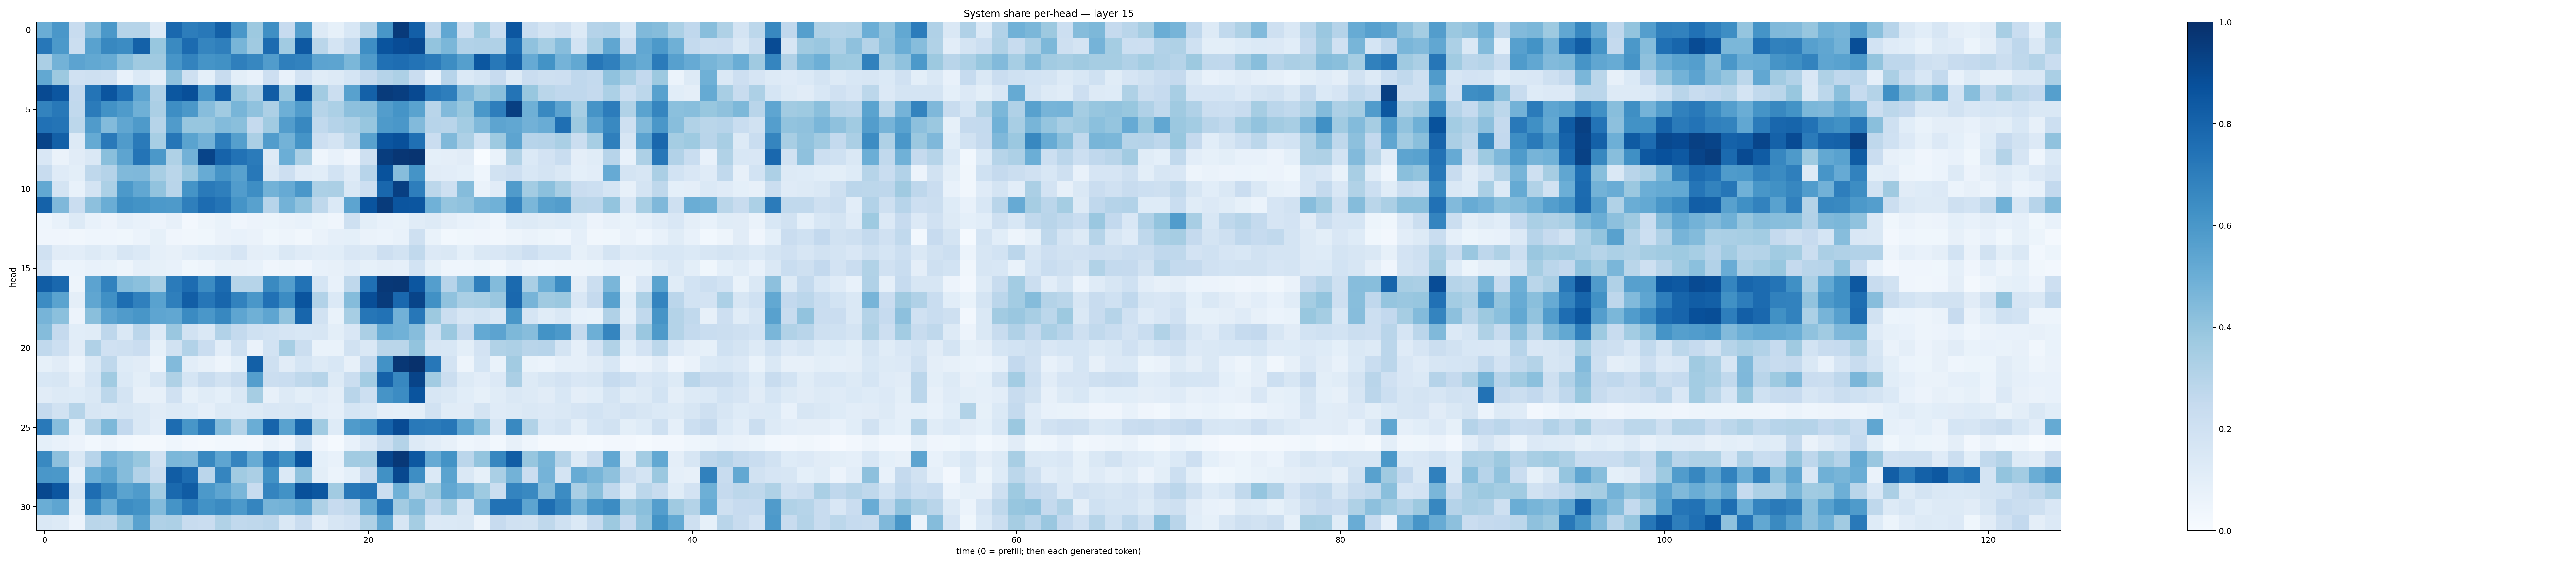

The data file committed next to this chart (first rows):
0.50200075, 0.59871763, 0.23740256, 0.43826655, 0.5940163, 0.29871142, 0.2991665, 0.13107082, 0.7834478, 0.7000921, 0.72241765, 0.81458, 0.5993297, 0.3785393, 0.63484865, 0.24552953, 0.5726593, 0.1296671, 0.08590059, 0.1549094, 0.31193963, 0.60477376, 0.960612, 0.8199352
0.726, 0.5934, 0.22, 0.5508, 0.6637, 0.6461, 0.8114, 0.389, 0.6558, 0.7718, 0.6706, 0.6931, 0.4656, 0.3699, 0.773, 0.3652, 0.8417, 0.2858, 0.1731, 0.2566, 0.64, 0.8608, 0.8882, 0.9
0.335, 0.4795, 0.5444, 0.5247, 0.5085, 0.4249, 0.3688, 0.3697, 0.6076, 0.6794, 0.6166, 0.6266, 0.6924, 0.6674, 0.5754, 0.6934, 0.6827, 0.5461, 0.5395, 0.4601, 0.5792, 0.7525, 0.765, 0.7388
0.5266, 0.376, 0.1962, 0.2043, 0.1956, 0.07169, 0.1399, 0.08933, 0.4113, 0.2076, 0.09095, 0.2399, 0.09813, 0.07384, 0.2112, 0.0775, 0.1832, 0.1159, 0.1275, 0.1696, 0.2534, 0.3008, 0.3251, 0.2281
0.8952, 0.8554, 0.2597, 0.737, 0.8559, 0.7501, 0.5409, 0.3168, 0.8495, 0.8811, 0.5993, 0.824, 0.391, 0.3273, 0.8256, 0.3964, 0.8517, 0.3624, 0.2224, 0.558, 0.8112, 0.9561, 0.9415, 0.9001
0.6763, 0.7213, 0.2649, 0.71, 0.6242, 0.584, 0.4913, 0.3358, 0.639, 0.596, 0.4309, 0.3644, 0.4661, 0.4081, 0.3251, 0.4936, 0.5774, 0.3004, 0.3308, 0.4148, 0.4247, 0.5704, 0.6154, 0.5484
0.7466, 0.7363, 0.2786, 0.5792, 0.4375, 0.5327, 0.586, 0.2982, 0.5802, 0.3913, 0.3919, 0.4389, 0.4229, 0.2518, 0.3668, 0.5736, 0.6625, 0.2625, 0.3034, 0.325, 0.3913, 0.5875, 0.6015, 0.443
0.918, 0.8131, 0.1257, 0.5168, 0.7185, 0.5796, 0.7136, 0.3462, 0.7278, 0.5501, 0.4826, 0.699, 0.565, 0.3345, 0.5778, 0.4766, 0.6144, 0.2132, 0.1768, 0.2812, 0.5583, 0.8569, 0.8764, 0.7525
0.1504, 0.06376, 0.1129, 0.1409, 0.4224, 0.5394, 0.7368, 0.5956, 0.3208, 0.481, 0.918, 0.8042, 0.7426, 0.7077, 0.1295, 0.4986, 0.336, 0.04599, 0.07468, 0.04164, 0.2097, 0.947, 0.9728, 0.9842
0.2407, 0.1189, 0.09959, 0.2714, 0.3043, 0.4457, 0.4525, 0.3415, 0.2889, 0.3818, 0.5098, 0.6129, 0.5574, 0.7192, 0.1429, 0.2118, 0.1202, 0.1087, 0.1847, 0.1208, 0.2967, 0.8699, 0.4308, 0.6143
0.5271, 0.172, 0.07304, 0.1787, 0.3303, 0.5929, 0.5293, 0.4044, 0.2923, 0.6135, 0.7129, 0.6929, 0.5775, 0.6382, 0.4777, 0.5122, 0.5984, 0.3315, 0.333, 0.1444, 0.2115, 0.7869, 0.9393, 0.6986
0.8082, 0.451, 0.2268, 0.4151, 0.5011, 0.6339, 0.6209, 0.5935, 0.5881, 0.6916, 0.7685, 0.737, 0.6149, 0.5582, 0.2932, 0.4775, 0.4083, 0.2701, 0.1404, 0.5411, 0.8613, 0.954, 0.858, 0.854
0.04611, 0.07071, 0.1283, 0.07371, 0.05765, 0.08767, 0.075, 0.05631, 0.08065, 0.02391, 0.04773, 0.06733, 0.04043, 0.05544, 0.05281, 0.06422, 0.07363, 0.05415, 0.04037, 0.2087, 0.09952, 0.07186, 0.067, 0.1146
0.04254, 0.04024, 0.03244, 0.04513, 0.04527, 0.03837, 0.06219, 0.08276, 0.04203, 0.03321, 0.03828, 0.06315, 0.07246, 0.06545, 0.03625, 0.04856, 0.0351, 0.06292, 0.08799, 0.09308, 0.0653, 0.06183, 0.07175, 0.2071
0.1978, 0.1107, 0.1045, 0.1312, 0.1065, 0.1603, 0.1395, 0.08803, 0.07826, 0.1017, 0.1221, 0.1255, 0.1678, 0.09611, 0.09175, 0.1417, 0.1201, 0.1027, 0.1083, 0.1521, 0.1467, 0.2138, 0.1859, 0.2638
0.1658, 0.06174, 0.05957, 0.07152, 0.06746, 0.04915, 0.08746, 0.08361, 0.07214, 0.03786, 0.04951, 0.0835, 0.08168, 0.07263, 0.04092, 0.04855, 0.04019, 0.07543, 0.07964, 0.1054, 0.08503, 0.09611, 0.08886, 0.1871
0.8252, 0.7851, 0.04878, 0.545, 0.681, 0.4413, 0.4219, 0.3482, 0.7099, 0.7663, 0.6448, 0.7698, 0.3003, 0.3006, 0.6525, 0.5675, 0.7435, 0.1681, 0.07263, 0.2715, 0.7506, 0.9659, 0.9713, 0.8544
0.6483, 0.5504, 0.09554, 0.5348, 0.6304, 0.7599, 0.6899, 0.5525, 0.6927, 0.8237, 0.7283, 0.7917, 0.6823, 0.5977, 0.7498, 0.6477, 0.8606, 0.3119, 0.1405, 0.4342, 0.885, 0.9546, 0.782, 0.9188
0.4688, 0.4212, 0.05639, 0.4232, 0.5432, 0.58, 0.6051, 0.5366, 0.5282, 0.6523, 0.5991, 0.6619, 0.5356, 0.4883, 0.538, 0.4048, 0.7895, 0.188, 0.06894, 0.3463, 0.7278, 0.7432, 0.4819, 0.7238
0.4372, 0.253, 0.1071, 0.1135, 0.2772, 0.1438, 0.2849, 0.1309, 0.3846, 0.188, 0.1453, 0.3113, 0.2565, 0.2015, 0.1866, 0.1672, 0.1562, 0.158, 0.09804, 0.1489, 0.3327, 0.5021, 0.487, 0.4302
0.2628, 0.217, 0.1108, 0.3176, 0.1955, 0.2046, 0.2291, 0.08518, 0.19, 0.3113, 0.2289, 0.1023, 0.2042, 0.06626, 0.184, 0.3465, 0.2216, 0.06999, 0.06733, 0.189, 0.1425, 0.2869, 0.2872, 0.3989
0.08548, 0.1127, 0.06106, 0.1438, 0.2705, 0.1239, 0.11, 0.04803, 0.4439, 0.1022, 0.08089, 0.0496, 0.09068, 0.8162, 0.2093, 0.1097, 0.1689, 0.131, 0.1549, 0.07992, 0.2569, 0.6237, 0.9708, 0.9925
0.1561, 0.1637, 0.09535, 0.1698, 0.3638, 0.1379, 0.09943, 0.1632, 0.3205, 0.1688, 0.2414, 0.191, 0.2387, 0.5677, 0.2238, 0.2307, 0.2709, 0.2998, 0.1271, 0.2219, 0.3575, 0.8084, 0.6626, 0.9213
0.1123, 0.1252, 0.1237, 0.1465, 0.2775, 0.1738, 0.07994, 0.07846, 0.1992, 0.08485, 0.1146, 0.09314, 0.1442, 0.3505, 0.07888, 0.1285, 0.0982, 0.118, 0.09664, 0.2902, 0.2167, 0.6104, 0.6461, 0.862
0.2521, 0.1937, 0.2992, 0.1577, 0.1416, 0.1567, 0.1435, 0.1129, 0.1314, 0.1224, 0.08818, 0.1285, 0.1248, 0.1277, 0.1489, 0.1438, 0.1524, 0.1028, 0.08931, 0.1712, 0.1542, 0.09709, 0.09108, 0.09948
0.7152, 0.4322, 0.09012, 0.3166, 0.4562, 0.2582, 0.1454, 0.1054, 0.7673, 0.6049, 0.7217, 0.4386, 0.3068, 0.5036, 0.7969, 0.554, 0.7952, 0.3635, 0.1231, 0.5795, 0.6061, 0.8017, 0.8921, 0.7186
0.09184, 0.07426, 0.05516, 0.02748, 0.04979, 0.02932, 0.02072, 0.01746, 0.04484, 0.02514, 0.01949, 0.02737, 0.03069, 0.02506, 0.06322, 0.04241, 0.1564, 0.04052, 0.01549, 0.07284, 0.1342, 0.2245, 0.3063, 0.1311
0.658, 0.4169, 0.1443, 0.2938, 0.476, 0.4364, 0.3871, 0.1942, 0.4601, 0.4525, 0.664, 0.536, 0.6731, 0.5091, 0.7329, 0.6263, 0.8611, 0.09024, 0.07056, 0.3597, 0.3583, 0.9099, 0.9678, 0.8476
0.6011, 0.5974, 0.07773, 0.4966, 0.548, 0.4368, 0.3086, 0.225, 0.8255, 0.7687, 0.284, 0.6691, 0.3635, 0.3347, 0.6244, 0.1368, 0.4098, 0.09766, 0.05985, 0.09195, 0.2373, 0.6288, 0.9031, 0.6379
0.9026, 0.8525, 0.1512, 0.765, 0.663, 0.5476, 0.5845, 0.3587, 0.781, 0.8294, 0.5899, 0.5359, 0.4613, 0.2372, 0.675, 0.6229, 0.8763, 0.8481, 0.3603, 0.7216, 0.739, 0.2189, 0.4845, 0.3155
0.5034, 0.5358, 0.09559, 0.6454, 0.4965, 0.6442, 0.6243, 0.438, 0.617, 0.7018, 0.6248, 0.651, 0.5915, 0.6704, 0.4724, 0.4778, 0.5301, 0.3211, 0.2449, 0.2718, 0.5116, 0.724, 0.3617, 0.4351
0.1414, 0.1277, 0.05473, 0.2886, 0.2788, 0.3919, 0.5517, 0.3191, 0.3259, 0.2395, 0.2304, 0.3139, 0.2644, 0.2723, 0.2836, 0.1476, 0.2291, 0.1018, 0.1581, 0.1808, 0.3223, 0.529, 0.1573, 0.3545
